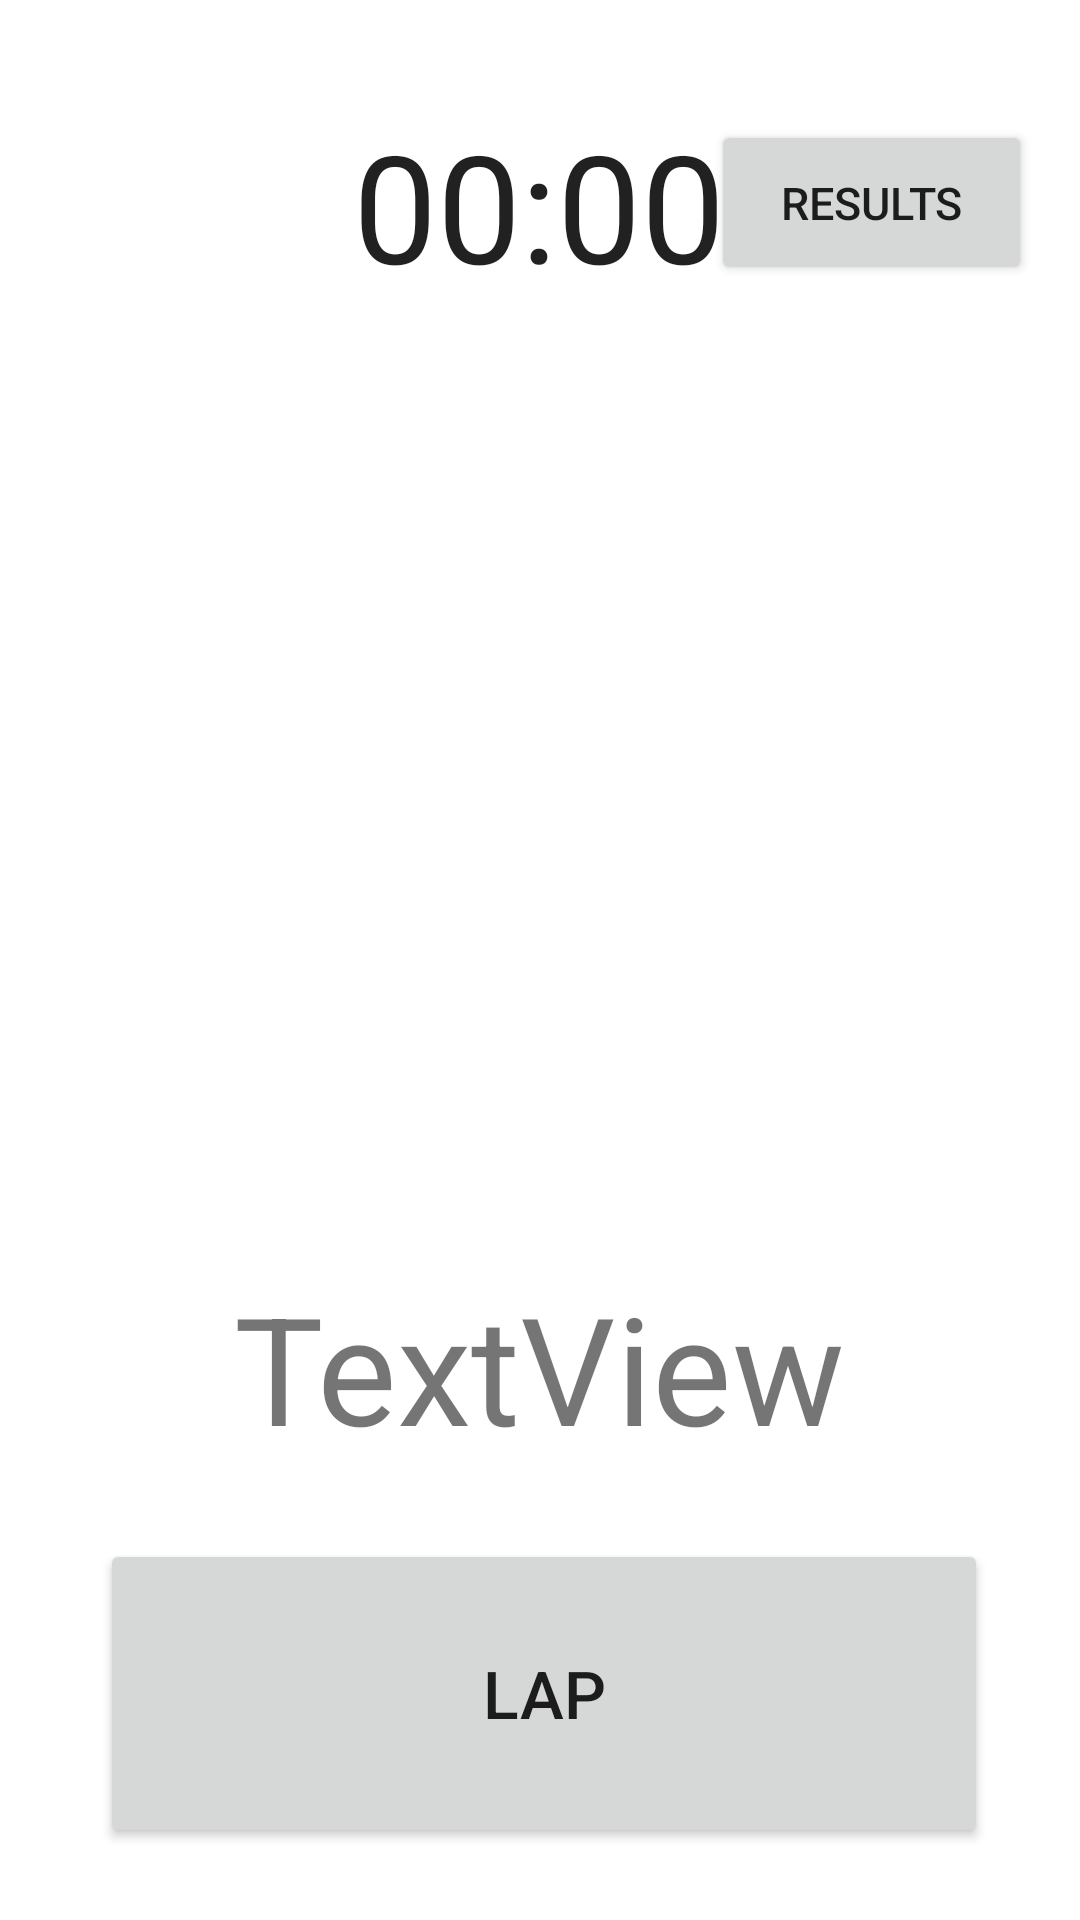

Produce the Android XML layout that renders to this screen, including the resource entries it uses.
<!-- AndroidManifest.xml: application theme Theme.SwimTraining -->
<!-- res/layout/activity_timer.xml -->
<?xml version="1.0" encoding="utf-8"?>
<androidx.constraintlayout.widget.ConstraintLayout xmlns:android="http://schemas.android.com/apk/res/android"
    xmlns:app="http://schemas.android.com/apk/res-auto"
    xmlns:tools="http://schemas.android.com/tools"
    android:layout_width="match_parent"
    android:layout_height="match_parent"
    tools:context=".TimerActivity">

    <Chronometer
        android:id="@+id/chronometer"
        android:layout_width="154dp"
        android:layout_height="81dp"
        android:layout_marginStart="50dp"
        android:layout_marginTop="28dp"
        android:layout_marginEnd="50dp"
        android:gravity="center"
        android:textSize="50sp"
        app:layout_constraintEnd_toEndOf="parent"
        app:layout_constraintHorizontal_bias="0.496"
        app:layout_constraintStart_toStartOf="parent"
        app:layout_constraintTop_toTopOf="parent" />

    <Button
        android:id="@+id/startStopButton"
        android:layout_width="246dp"
        android:layout_height="259dp"
        android:layout_marginTop="16dp"
        android:background="@drawable/rounded_corner_button"
        android:onClick="startStopTime"
        android:textSize="22dp"
        app:layout_constraintBottom_toTopOf="@+id/textViewLapCounter"
        app:layout_constraintEnd_toEndOf="parent"
        app:layout_constraintHorizontal_bias="0.496"
        app:layout_constraintStart_toStartOf="parent"
        app:layout_constraintTop_toBottomOf="@+id/chronometer"
        app:layout_constraintVertical_bias="0.246" />

    <Button
        android:id="@+id/goToResults"
        android:layout_width="107dp"
        android:layout_height="55dp"
        android:layout_marginTop="40dp"
        android:layout_marginEnd="16dp"
        android:onClick="callResultsActivity"
        android:text="@string/go_to_results"
        android:textSize="15dp"
        app:layout_constraintEnd_toEndOf="parent"
        app:layout_constraintTop_toTopOf="parent" />

    <Button
        android:id="@+id/lapCounterButton"
        android:layout_width="296dp"
        android:layout_height="103dp"
        android:layout_marginStart="50dp"
        android:layout_marginEnd="50dp"
        android:layout_marginBottom="24dp"
        android:textSize="22dp"
        android:onClick="addLap"
        android:text="@string/lap_counter_button"
        app:layout_constraintBottom_toBottomOf="parent"
        app:layout_constraintEnd_toEndOf="parent"
        app:layout_constraintHorizontal_bias="0.466"
        app:layout_constraintStart_toStartOf="parent" />

    <TextView
        android:id="@+id/textViewLapCounter"
        android:layout_width="wrap_content"
        android:layout_height="wrap_content"
        android:layout_marginStart="50dp"
        android:layout_marginEnd="50dp"
        android:layout_marginBottom="24dp"
        android:text="TextView"
        android:textSize="50sp"
        app:layout_constraintBottom_toTopOf="@+id/lapCounterButton"
        app:layout_constraintEnd_toEndOf="parent"
        app:layout_constraintHorizontal_bias="0.497"
        app:layout_constraintStart_toStartOf="parent" />

</androidx.constraintlayout.widget.ConstraintLayout>
<!-- resources referenced by this layout -->
<resources>
  <string name="go_to_results">Results</string>
  <string name="lap_counter_button">Lap</string>
  <style name="Theme.SwimTraining" parent="Theme.MaterialComponents.DayNight.DarkActionBar">
          
          <item name="colorPrimary">@color/purple_500</item>
          <item name="colorPrimaryVariant">@color/purple_700</item>
          <item name="colorOnPrimary">@color/white</item>
          
          <item name="colorSecondary">@color/teal_200</item>
          <item name="colorSecondaryVariant">@color/teal_700</item>
          <item name="colorOnSecondary">@color/black</item>
          
          <item name="android:statusBarColor" tools:targetApi="l">?attr/colorPrimaryVariant</item>
          
      </style>
  <!-- not gathered from this repository: default colours our renderer supplied (Android Studio template values) -->
  <color name="purple_500">#FF6200EE</color>
  <color name="purple_700">#FF3700B3</color>
  <color name="teal_200">#FF03DAC5</color>
  <color name="teal_700">#FF018786</color>
  <color name="black">#FF000000</color>
  <color name="white">#FFFFFFFF</color>
</resources>
